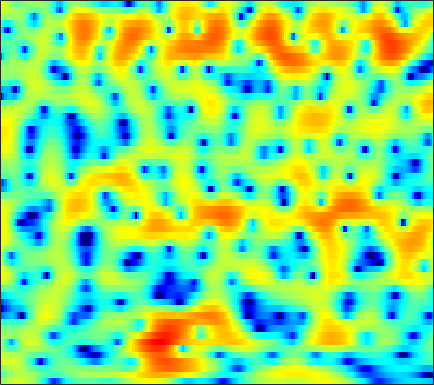

The file beside this chart, header and first rows:
-0.17222, 0.50006, 1.2623, 1.888, 2.2679, 2.6663, 2.9424, 3.0731, 3.1487, 3.113, 2.9633, 2.7727, 2.4227, 1.9656, 1.5282, 0.81591, -0.054833, -0.82562, -2.0437, -3.5023, -5.2617, -6.8155, -9.2116, -11.846
-2.687, -1.805, -0.7788, 0.08599, 0.63, 1.222, 1.668, 1.911, 2.119, 2.204, 2.176, 2.083, 1.872, 1.566, 1.281, 0.8354, 0.3301, -0.08298, -0.6602, -1.243, -1.794, -2.161, -2.555, -2.8
-0.3381, 0.276, 0.9736, 1.53, 1.851, 2.155, 2.309, 2.328, 2.226, 1.984, 1.603, 1.232, 0.6371, -0.06334, -0.6299, -1.404, -2.131, -2.596, -3.052, -3.265, -3.232, -3.072, -2.74, -2.33
2.837, 3.048, 3.264, 3.391, 3.426, 3.381, 3.22, 3.016, 2.618, 2.058, 1.305, 0.601, -0.5715, -2.075, -3.485, -5.892, -9.249, -12.77, -18.27, -15.15, -10.39, -7.946, -5.641, -4.029
2.422, 2.372, 2.273, 2.15, 2.052, 1.917, 1.783, 1.671, 1.497, 1.273, 0.9806, 0.7095, 0.2703, -0.2391, -0.6528, -1.214, -1.732, -2.061, -2.354, -2.464, -2.413, -2.294, -2.087, -1.88
1.207, 0.4437, -0.6802, -1.749, -2.33, -2.596, -2.184, -1.59, -0.6827, 0.1613, 0.8467, 1.234, 1.585, 1.767, 1.8, 1.737, 1.575, 1.403, 1.134, 0.8228, 0.4843, 0.2238, -0.1173, -0.4331
1.42, 0.05834, -2.308, -5.435, -8.082, -9.046, -6.002, -3.616, -1.15, 0.6123, 1.87, 2.553, 3.173, 3.504, 3.583, 3.481, 3.15, 2.752, 2.027, 1.073, -0.0969, -1.106, -2.551, -3.87
1.855, 1.441, 0.9145, 0.4834, 0.2769, 0.2247, 0.4149, 0.6876, 1.152, 1.65, 2.104, 2.381, 2.651, 2.767, 2.736, 2.515, 2.071, 1.561, 0.6128, -0.6822, -2.418, -4.098, -7.022, -10.76
0.1122, 0.03276, -0.06146, -0.1223, -0.1434, -0.1231, -0.03975, 0.07565, 0.2814, 0.5532, 0.8709, 1.115, 1.424, 1.686, 1.833, 1.929, 1.884, 1.741, 1.399, 0.8788, 0.2198, -0.3389, -1.115, -1.841
-3.451, -3.319, -3.163, -3.072, -3.049, -3.093, -3.256, -3.405, -3.521, -3.386, -2.872, -2.244, -1.187, -0.07889, 0.7001, 1.594, 2.295, 2.689, 3.025, 3.155, 3.093, 2.937, 2.591, 2.101
-11.14, -10.19, -8.937, -7.982, -7.593, -7.594, -8.31, -9.492, -12.53, -19.73, -20.47, -12.64, -7.034, -3.494, -1.548, 0.4361, 1.889, 2.722, 3.544, 4.073, 4.337, 4.384, 4.248, 3.896
-21.42, -17.27, -13.56, -11.15, -9.896, -8.812, -8.201, -7.992, -7.859, -7.601, -6.824, -5.851, -4.219, -2.505, -1.296, 0.1441, 1.345, 2.083, 2.856, 3.417, 3.772, 3.909, 3.911, 3.72
-12.51, -11.47, -10.04, -8.711, -7.822, -6.82, -5.973, -5.423, -4.744, -4.075, -3.381, -2.818, -2.001, -1.157, -0.5215, 0.2868, 1.041, 1.548, 2.131, 2.586, 2.914, 3.071, 3.16, 3.112
-7.049, -6.415, -5.687, -5.07, -4.676, -4.214, -3.834, -3.591, -3.287, -2.956, -2.576, -2.252, -1.754, -1.195, -0.7477, -0.1444, 0.4337, 0.8424, 1.347, 1.777, 2.123, 2.33, 2.531, 2.638
-1.622, -1.456, -1.363, -1.408, -1.545, -1.852, -2.308, -2.706, -3.277, -3.76, -4, -3.94, -3.553, -2.894, -2.315, -1.522, -0.8083, -0.3518, 0.1776, 0.6377, 1.052, 1.343, 1.713, 2.06
3.255, 2.995, 2.517, 1.853, 1.205, 0.08956, -1.373, -2.785, -5.274, -8.833, -13.45, -14.33, -10.28, -6.791, -5.005, -3.428, -2.491, -2.11, -1.946, -1.983, -1.96, -1.738, -1.063, -0.06684
5.343, 4.822, 4.026, 3.098, 2.321, 1.148, -0.2236, -1.41, -3.181, -5.076, -6.558, -6.828, -6.077, -4.813, -3.977, -3.304, -3.247, -3.65, -4.97, -7.651, -13.23, -20.94, -11.77, -5.615
4.394, 3.602, 2.497, 1.405, 0.6575, -0.1888, -0.8692, -1.263, -1.647, -1.9, -2.016, -2.009, -1.89, -1.72, -1.623, -1.596, -1.789, -2.115, -2.754, -3.556, -4.209, -4.267, -3.562, -2.251
2.362, 0.896, -1.373, -3.838, -5.426, -6.29, -5.527, -4.54, -3.301, -2.299, -1.542, -1.112, -0.6631, -0.3401, -0.1759, -0.03094, 0.05799, 0.08103, 0.09072, 0.1266, 0.2427, 0.3895, 0.6965, 1.101
1.769, 0.04925, -2.903, -6.92, -10.5, -11.81, -8.341, -6.028, -3.895, -2.496, -1.54, -1.043, -0.5836, -0.2853, -0.1204, 0.03651, 0.1786, 0.3064, 0.5085, 0.755, 1.051, 1.287, 1.613, 1.931
3.509, 2.593, 1.296, 0.07459, -0.6837, -1.358, -1.605, -1.623, -1.517, -1.4, -1.369, -1.407, -1.55, -1.777, -1.958, -2.182, -2.321, -2.292, -2.037, -1.547, -0.8881, -0.3367, 0.3755, 0.9784
5.03, 4.482, 3.671, 2.824, 2.184, 1.362, 0.5985, 0.03612, -0.6616, -1.344, -2.085, -2.675, -3.573, -4.667, -5.663, -7.171, -8.752, -9.582, -9.265, -7.391, -5.157, -3.598, -1.841, -0.4852
5.607, 5.143, 4.357, 3.39, 2.571, 1.372, 0.09693, -0.8411, -2.09, -3.252, -4.295, -5.057, -6.106, -7.348, -8.569, -10.76, -13.98, -17.23, -17, -11.71, -7.537, -5.191, -2.797, -0.9561
5.543, 5.046, 4.078, 2.758, 1.532, -0.4178, -2.72, -4.615, -7.113, -9.039, -9.836, -9.943, -9.877, -9.763, -9.732, -9.732, -9.47, -9.061, -8.089, -6.609, -4.881, -3.531, -1.831, -0.3251
5.421, 4.864, 3.77, 2.22, 0.7049, -1.866, -5.346, -8.806, -15.68, -27.28, -19.26, -16.15, -14.49, -13.94, -13.58, -12.81, -11.43, -10.09, -8.218, -6.432, -4.707, -3.51, -1.94, -0.5032
5.461, 4.94, 3.989, 2.713, 1.542, -0.3074, -2.478, -4.238, -6.625, -8.788, -10.56, -11.92, -14.25, -18.7, -25.69, -27.21, -16.82, -13.37, -10.32, -8.278, -6.719, -5.69, -4.333, -2.799
5.024, 4.664, 4.021, 3.23, 2.524, 1.459, 0.2631, -0.7375, -2.081, -3.49, -4.92, -6.045, -7.571, -9.002, -9.821, -10.16, -9.796, -9.307, -8.876, -8.975, -9.924, -11.09, -12.23, -10.02
2.979, 2.818, 2.556, 2.228, 1.937, 1.47, 0.9382, 0.4998, -0.1595, -0.8587, -1.61, -2.159, -2.866, -3.444, -3.86, -4.271, -4.668, -4.96, -5.525, -6.413, -7.796, -9.152, -10.38, -8.748
-1.193, -1.235, -1.09, -0.8419, -0.6277, -0.3926, -0.2726, -0.2526, -0.3827, -0.5939, -0.8841, -1.115, -1.416, -1.658, -1.808, -1.938, -2.037, -2.1, -2.177, -2.246, -2.241, -2.163, -1.787, -1.151
-9.011, -9.325, -7.726, -5.502, -4.097, -2.713, -1.866, -1.515, -1.335, -1.401, -1.612, -1.821, -2.035, -2.128, -2.008, -1.72, -1.23, -0.833, -0.2842, 0.2516, 0.7424, 1.099, 1.542, 1.968
-11.61, -12.39, -9.13, -5.887, -4.145, -2.632, -1.797, -1.583, -1.704, -2.345, -3.421, -4.446, -5.801, -6.372, -5.863, -4.231, -2.381, -1.099, 0.357, 1.522, 2.424, 2.953, 3.45, 3.762
-2.44, -2.397, -2.058, -1.49, -1.096, -0.7318, -0.6765, -0.8673, -1.557, -2.804, -4.828, -7.068, -11.84, -18.64, -13.82, -7.643, -3.845, -1.845, 0.15, 1.613, 2.695, 3.27, 3.788, 3.994
-0.715, -0.3875, -0.05443, 0.178, 0.2489, 0.2027, -0.07522, -0.4209, -1.129, -2.017, -3.059, -3.84, -4.68, -4.944, -4.649, -3.693, -2.385, -1.354, -0.07483, 1.003, 1.857, 2.329, 2.747, 2.873
-0.1696, 0.4611, 1.025, 1.27, 1.283, 1.076, 0.6304, 0.1534, -0.6106, -1.474, -2.351, -2.944, -3.521, -3.663, -3.532, -2.948, -2.143, -1.43, -0.4607, 0.4502, 1.185, 1.613, 1.97, 2.098
1.748, 2.328, 2.773, 2.871, 2.735, 2.268, 1.512, 0.7418, -0.5385, -2.124, -3.959, -5.41, -7.102, -7.824, -7.355, -5.91, -4.132, -2.89, -1.448, -0.257, 0.6621, 1.173, 1.608, 1.78
4.074, 4.309, 4.364, 4.147, 3.783, 3.031, 1.948, 0.8964, -0.8869, -3.188, -6.217, -9.272, -15.6, -24.29, -16.5, -10.43, -6.914, -5.008, -3.03, -1.567, -0.463, 0.1311, 0.6578, 0.8513
5.356, 5.334, 5.126, 4.674, 4.167, 3.254, 2.038, 0.9235, -0.8063, -2.854, -5.097, -6.779, -8.649, -9.724, -9.678, -8.8, -7.345, -6.14, -4.581, -3.223, -2.141, -1.521, -0.9758, -0.7453
5.981, 5.879, 5.589, 5.079, 4.545, 3.601, 2.383, 1.285, -0.4702, -2.539, -4.964, -7.011, -9.978, -12.75, -13.61, -12.39, -9.944, -8.195, -6.251, -4.71, -3.561, -2.919, -2.351, -2.075
5.893, 5.857, 5.635, 5.224, 4.77, 3.961, 2.902, 1.92, 0.3276, -1.613, -4.034, -6.282, -10.03, -14.73, -16.64, -13.87, -10.57, -8.698, -6.841, -5.491, -4.514, -3.981, -3.481, -3.239
4.969, 5.083, 5.059, 4.855, 4.582, 4.049, 3.329, 2.645, 1.573, 0.292, -1.174, -2.336, -3.874, -5.218, -5.931, -6.466, -6.574, -6.528, -6.401, -6.152, -5.777, -5.45, -4.968, -4.602
3.676, 3.919, 4.105, 4.138, 4.07, 3.861, 3.52, 3.178, 2.611, 1.915, 1.113, 0.4553, -0.524, -1.548, -2.388, -3.617, -4.989, -6.204, -8.037, -9.634, -9.982, -9.074, -7.368, -5.862
1.858, 2.079, 2.355, 2.578, 2.701, 2.809, 2.84, 2.833, 2.745, 2.582, 2.319, 2.026, 1.49, 0.7546, 0.02189, -1.27, -3.094, -4.927, -8.478, -14.16, -16.55, -11.84, -7.354, -4.729
-2.772, -2.538, -2.036, -1.507, -1.163, -0.7825, -0.402, -0.07876, 0.4419, 0.9989, 1.483, 1.749, 1.943, 1.866, 1.637, 1.113, 0.3145, -0.3956, -1.361, -2.148, -2.405, -2.165, -1.518, -0.775
-15.9, -11.81, -8.643, -7.313, -7.107, -7.484, -7.819, -7.362, -5.492, -3.259, -1.321, -0.1554, 0.9755, 1.704, 2.027, 2.207, 2.182, 2.047, 1.822, 1.589, 1.417, 1.342, 1.292, 1.315
-8.24, -8.041, -7.564, -7.709, -8.606, -11.35, -17.02, -18.05, -10.36, -5.532, -2.417, -0.7569, 0.8343, 1.933, 2.487, 2.936, 3.137, 3.151, 3.016, 2.782, 2.47, 2.185, 1.796, 1.392
-1.422, -1.894, -2.451, -2.987, -3.399, -3.858, -3.994, -3.702, -2.731, -1.391, -0.02535, 0.8725, 1.891, 2.632, 3.022, 3.325, 3.373, 3.278, 2.96, 2.451, 1.778, 1.188, 0.33, -0.6147
1.123, 0.7697, 0.3894, 0.1076, -0.01432, -0.06216, 0.02382, 0.2066, 0.5648, 1.045, 1.571, 1.957, 2.402, 2.721, 2.863, 2.889, 2.699, 2.39, 1.768, 0.8409, -0.3924, -1.489, -3.176, -4.94
1.304, 1.108, 1.021, 1.05, 1.107, 1.196, 1.314, 1.413, 1.551, 1.717, 1.908, 2.078, 2.283, 2.465, 2.531, 2.486, 2.248, 1.874, 1.084, -0.1305, -1.889, -3.658, -6.923, -11.72
-1.353, -1.032, -0.2909, 0.4221, 0.8241, 1.156, 1.292, 1.257, 1.116, 0.9262, 0.8099, 0.8461, 1.107, 1.555, 1.901, 2.272, 2.44, 2.358, 1.93, 1.093, -0.1876, -1.475, -3.684, -6.239
-11.35, -6.542, -3.224, -1.421, -0.6272, -0.1439, -0.2461, -0.6798, -1.723, -3.297, -4.964, -5.57, -4.459, -2.33, -0.8133, 0.8014, 1.86, 2.366, 2.635, 2.546, 2.14, 1.669, 0.9471, 0.3039
-4.179, -3.607, -2.581, -1.79, -1.42, -1.293, -1.673, -2.319, -3.873, -6.521, -10.95, -14.21, -10.06, -5.166, -2.664, -0.3986, 1.124, 1.888, 2.526, 2.791, 2.747, 2.557, 2.19, 1.72
-1.115, -1.393, -1.556, -1.527, -1.487, -1.438, -1.467, -1.605, -1.933, -2.392, -2.659, -2.606, -2.011, -1.011, -0.1527, 0.9269, 1.848, 2.355, 2.822, 3.016, 2.946, 2.72, 2.142, 1.211
-2.042, -2.85, -3.727, -3.968, -3.67, -2.88, -1.977, -1.395, -0.7782, -0.3319, 0.004636, 0.2459, 0.5675, 0.9389, 1.247, 1.726, 2.168, 2.487, 2.812, 2.985, 2.95, 2.743, 2.13, 1.096
-4.976, -7.543, -13.45, -17.43, -11.37, -6.43, -3.567, -2.161, -0.9394, -0.2188, 0.08274, 0.1285, 0.01775, -0.1527, -0.2423, -0.1928, 0.1282, 0.5427, 1.175, 1.751, 2.132, 2.248, 2.191, 1.881
-2.605, -3.723, -5.193, -5.573, -4.802, -3.165, -1.653, -0.8155, -0.1378, 0.06695, -0.2008, -0.7524, -1.965, -3.793, -5.441, -7.11, -6.125, -4.323, -2.007, -0.2596, 0.9062, 1.47, 1.91, 2.054
1.514, 1.295, 1.046, 0.8939, 0.9076, 1.054, 1.21, 1.293, 1.263, 0.9561, 0.3082, -0.4955, -2.119, -4.677, -7.412, -11.15, -9.156, -5.999, -2.894, -0.9064, 0.282, 0.7793, 0.9798, 0.7941
3.42, 3.204, 2.849, 2.467, 2.179, 1.825, 1.531, 1.351, 1.147, 0.9287, 0.6087, 0.2994, -0.2618, -0.8984, -1.325, -1.625, -1.449, -1.103, -0.493, -0.0254, 0.1666, 0.05459, -0.503, -1.616
3.943, 3.473, 2.669, 1.722, 0.942, -0.08041, -0.8523, -1.151, -1.121, -0.7207, -0.2195, 0.1205, 0.4618, 0.6834, 0.7832, 0.8677, 0.9173, 0.9331, 0.8943, 0.7519, 0.4398, 0.04865, -0.7046, -1.837
